Run: headless pygame with SDL's dummy video driver; simulated clock (each Clock.tick advances the game by its frame time, no real sleeping); random seed 0; keys injected as events and as key.get_pressed() state; no mouse input.
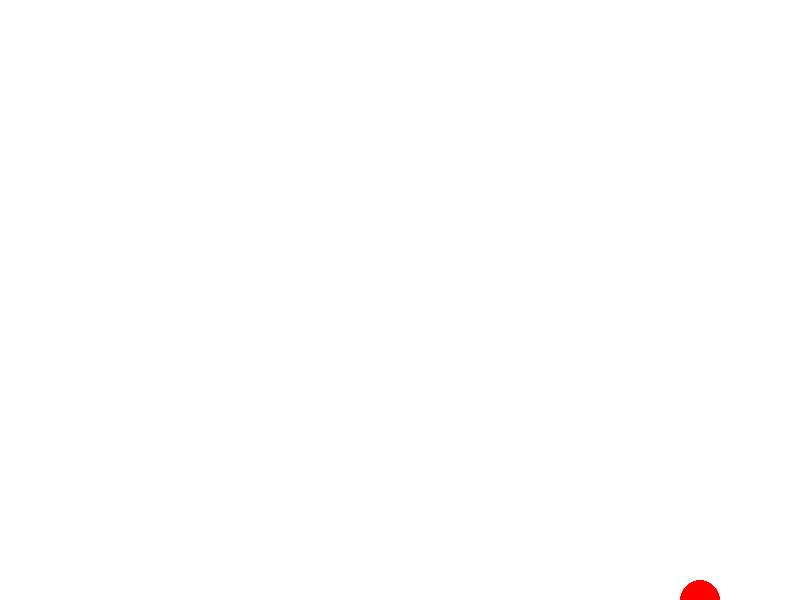
Frame 1 of 4 · flips 1–60 · no input
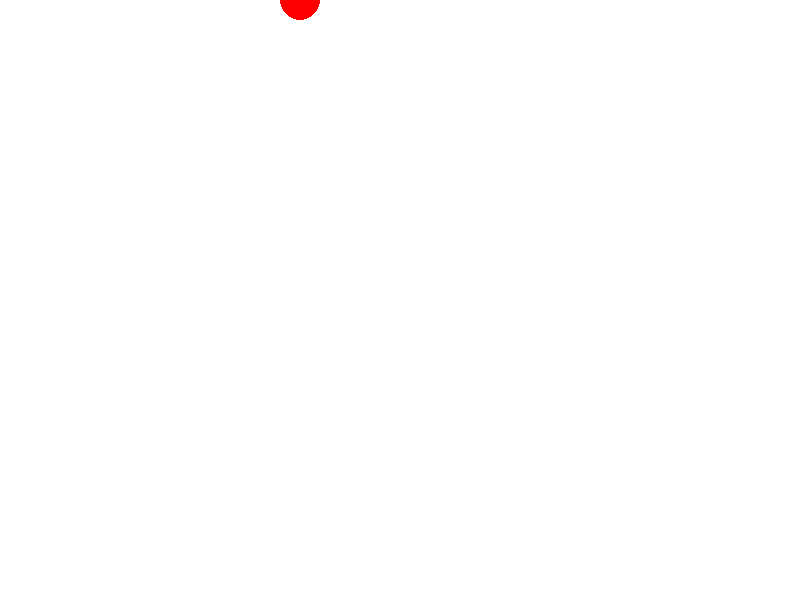
Frame 2 of 4 · flips 61–180 · tapped SPACE, RETURN · held RIGHT (→), D
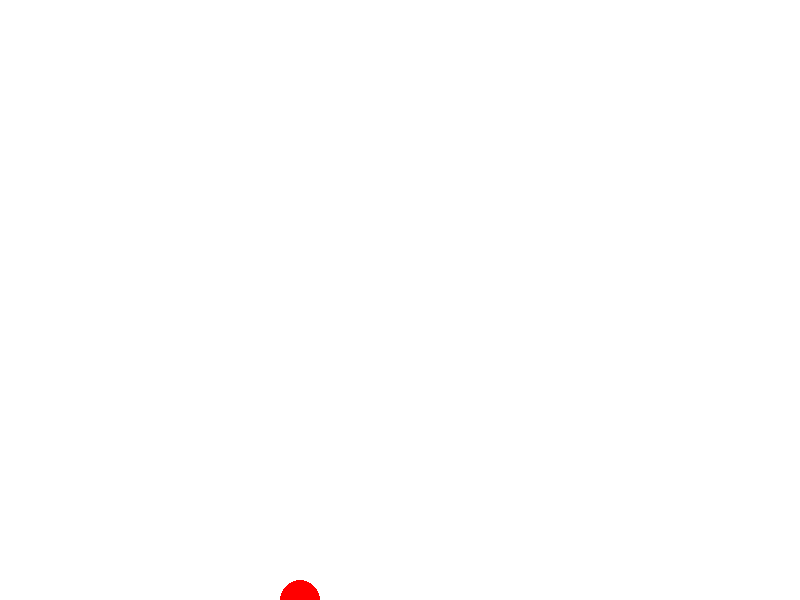
Frame 3 of 4 · flips 181–300 · held DOWN (↓), S
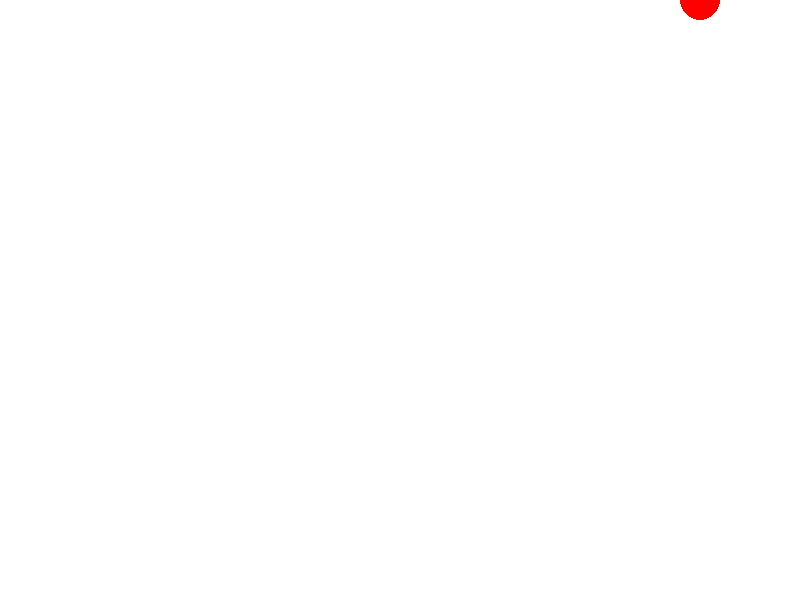
Frame 4 of 4 · flips 301–420 · held LEFT (←), A, UP (↑), W

The pygame program that drew these frames:

import pygame
import sys

# Initialize Pygame
pygame.init()

# Set up the display
width, height = 800, 600
screen = pygame.display.set_mode((width, height))
pygame.display.set_caption("Moving Ball")

# Set up the ball
ball_radius = 20
ball_color = (255, 0, 0)  # Red
ball_position = [width // 2, height // 2]
ball_speed = [5, 5]

# Main game loop
while True:
    for event in pygame.event.get():
        if event.type == pygame.QUIT:
            pygame.quit()
            sys.exit()

    # Move the ball
    ball_position[0] += ball_speed[0]
    ball_position[1] += ball_speed[1]

    # Bounce off the walls
    if ball_position[0] <= 0 or ball_position[0] >= width:
        ball_speed[0] = -ball_speed[0]
    if ball_position[1] <= 0 or ball_position[1] >= height:
        ball_speed[1] = -ball_speed[1]

    # Clear the screen
    screen.fill((255, 255, 255))

    # Draw the ball
    pygame.draw.circle(screen, ball_color, (int(ball_position[0]), int(ball_position[1])), ball_radius)

    # Update the display
    pygame.display.flip()

    # Control the frames per second (FPS)
    pygame.time.Clock().tick(30)
